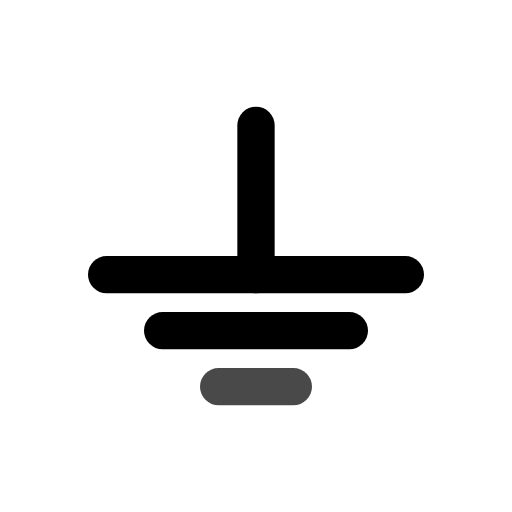
t = 0.00 s
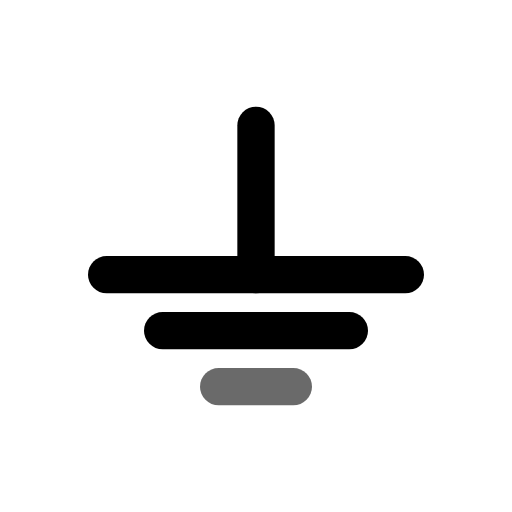
t = 0.45 s
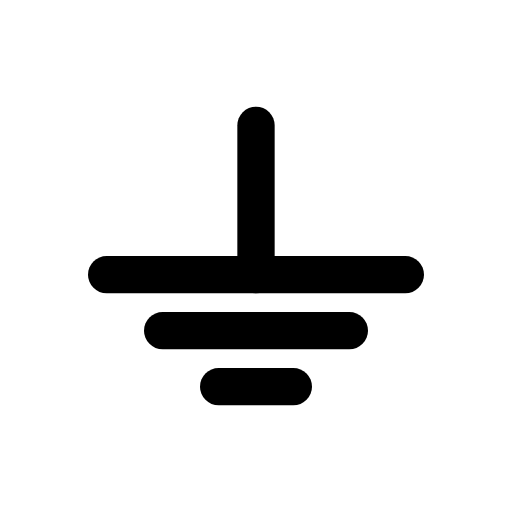
t = 1.00 s
t = 1.36 s: frame unchanged from t = 1.00 s, image omitted
t = 2.16 s: frame unchanged from t = 1.00 s, image omitted
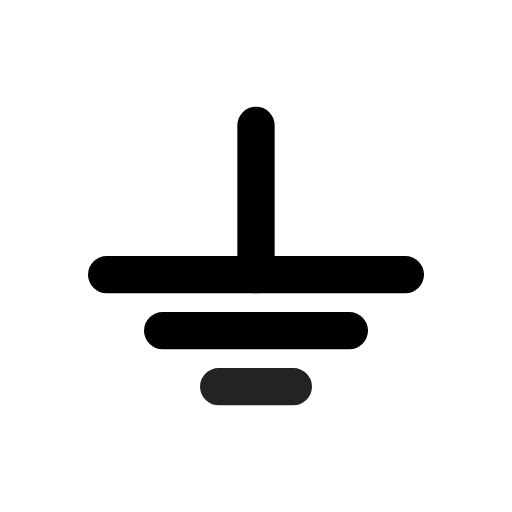
t = 2.55 s

The animated SVG that drew these frames (rendered in a browser with its animation timeline set to each time). Animation: 1 CSS @keyframes rule; one cycle of 2.95 s, repeats indefinitely.

<svg xmlns="http://www.w3.org/2000/svg" width="24" height="24" fill="none" stroke="currentColor" stroke-linecap="round" stroke-linejoin="round" stroke-width="2" viewBox="0 0 24 24">
    <!-- Generated by scripts/icon-expansion/generate.mjs -->
    <!-- Adapted from Tabler Icons 3.34.1.
MIT License

Copyright (c) 2020-2024 Paweł Kuna

Permission is hereby granted, free of charge, to any person obtaining a copy
of this software and associated documentation files (the "Software"), to deal
in the Software without restriction, including without limitation the rights
to use, copy, modify, merge, publish, distribute, sublicense, and/or sell
copies of the Software, and to permit persons to whom the Software is
furnished to do so, subject to the following conditions:

The above copyright notice and this permission notice shall be included in all
copies or substantial portions of the Software.

THE SOFTWARE IS PROVIDED "AS IS", WITHOUT WARRANTY OF ANY KIND, EXPRESS OR
IMPLIED, INCLUDING BUT NOT LIMITED TO THE WARRANTIES OF MERCHANTABILITY,
FITNESS FOR A PARTICULAR PURPOSE AND NONINFRINGEMENT. IN NO EVENT SHALL THE
AUTHORS OR COPYRIGHT HOLDERS BE LIABLE FOR ANY CLAIM, DAMAGES OR OTHER
LIABILITY, WHETHER IN AN ACTION OF CONTRACT, TORT OR OTHERWISE, ARISING FROM,
OUT OF OR IN CONNECTION WITH THE SOFTWARE OR THE USE OR OTHER DEALINGS IN THE
SOFTWARE. -->
    <style>
        @media (prefers-reduced-motion: no-preference) {
            @keyframes ira-exp-pulse { 0%, 100% { opacity: 1; } 22% { opacity: .45; } 40% { opacity: 1; } }
            [data-ira-motion="circuit-ground"] { transform-box: fill-box; transform-origin: center; animation: ira-exp-pulse 2.65s ease-in-out -0.3s infinite; }
        }
    </style>
    <g transform="translate(1.5 1.5) scale(.875)"><path d="M12 13v-8"/><path d="M4 13h16"/><path d="M7 16h10"/></g>
    <g data-ira-motion="circuit-ground"><g transform="translate(1.5 1.5) scale(.875)"><path d="M10 19h4"/></g></g>
</svg>
